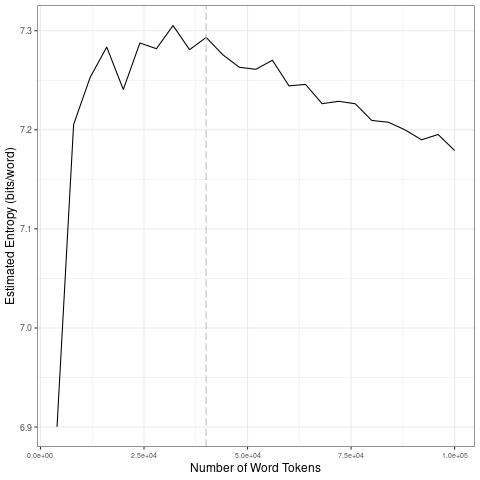

The table this chart was drawn from, first rows:
file, entropy.Corpus.Size, entropy.Entropy, sd.Corpus.Size, sd.SD
data/covid-clean/2020_by_fr/2020-04-06_t…, 4000, 6.9, 20000, 0.157
data/covid-clean/2020_by_fr/2020-04-06_t…, 8000, 7.205, 40000, 0.009974
data/covid-clean/2020_by_fr/2020-04-06_t…, 12000, 7.253, 60000, 0.01192
data/covid-clean/2020_by_fr/2020-04-06_t…, 16000, 7.284, 80000, 0.01291
data/covid-clean/2020_by_fr/2020-04-06_t…, 20000, 7.241, 1e+05, 0.01076
data/covid-clean/2020_by_fr/2020-04-06_t…, 24000, 7.288, 20000, 0.157
data/covid-clean/2020_by_fr/2020-04-06_t…, 28000, 7.282, 40000, 0.009974
data/covid-clean/2020_by_fr/2020-04-06_t…, 32000, 7.305, 60000, 0.01192
data/covid-clean/2020_by_fr/2020-04-06_t…, 36000, 7.281, 80000, 0.01291
data/covid-clean/2020_by_fr/2020-04-06_t…, 40000, 7.293, 1e+05, 0.01076
data/covid-clean/2020_by_fr/2020-04-06_t…, 44000, 7.276, 20000, 0.157
data/covid-clean/2020_by_fr/2020-04-06_t…, 48000, 7.263, 40000, 0.009974
data/covid-clean/2020_by_fr/2020-04-06_t…, 52000, 7.261, 60000, 0.01192
data/covid-clean/2020_by_fr/2020-04-06_t…, 56000, 7.27, 80000, 0.01291
data/covid-clean/2020_by_fr/2020-04-06_t…, 60000, 7.244, 1e+05, 0.01076
data/covid-clean/2020_by_fr/2020-04-06_t…, 64000, 7.246, 20000, 0.157
data/covid-clean/2020_by_fr/2020-04-06_t…, 68000, 7.226, 40000, 0.009974
data/covid-clean/2020_by_fr/2020-04-06_t…, 72000, 7.229, 60000, 0.01192
data/covid-clean/2020_by_fr/2020-04-06_t…, 76000, 7.226, 80000, 0.01291
data/covid-clean/2020_by_fr/2020-04-06_t…, 80000, 7.209, 1e+05, 0.01076
data/covid-clean/2020_by_fr/2020-04-06_t…, 84000, 7.208, 20000, 0.157
data/covid-clean/2020_by_fr/2020-04-06_t…, 88000, 7.2, 40000, 0.009974
data/covid-clean/2020_by_fr/2020-04-06_t…, 92000, 7.19, 60000, 0.01192
data/covid-clean/2020_by_fr/2020-04-06_t…, 96000, 7.195, 80000, 0.01291
data/covid-clean/2020_by_fr/2020-04-06_t…, 1e+05, 7.179, 1e+05, 0.01076
